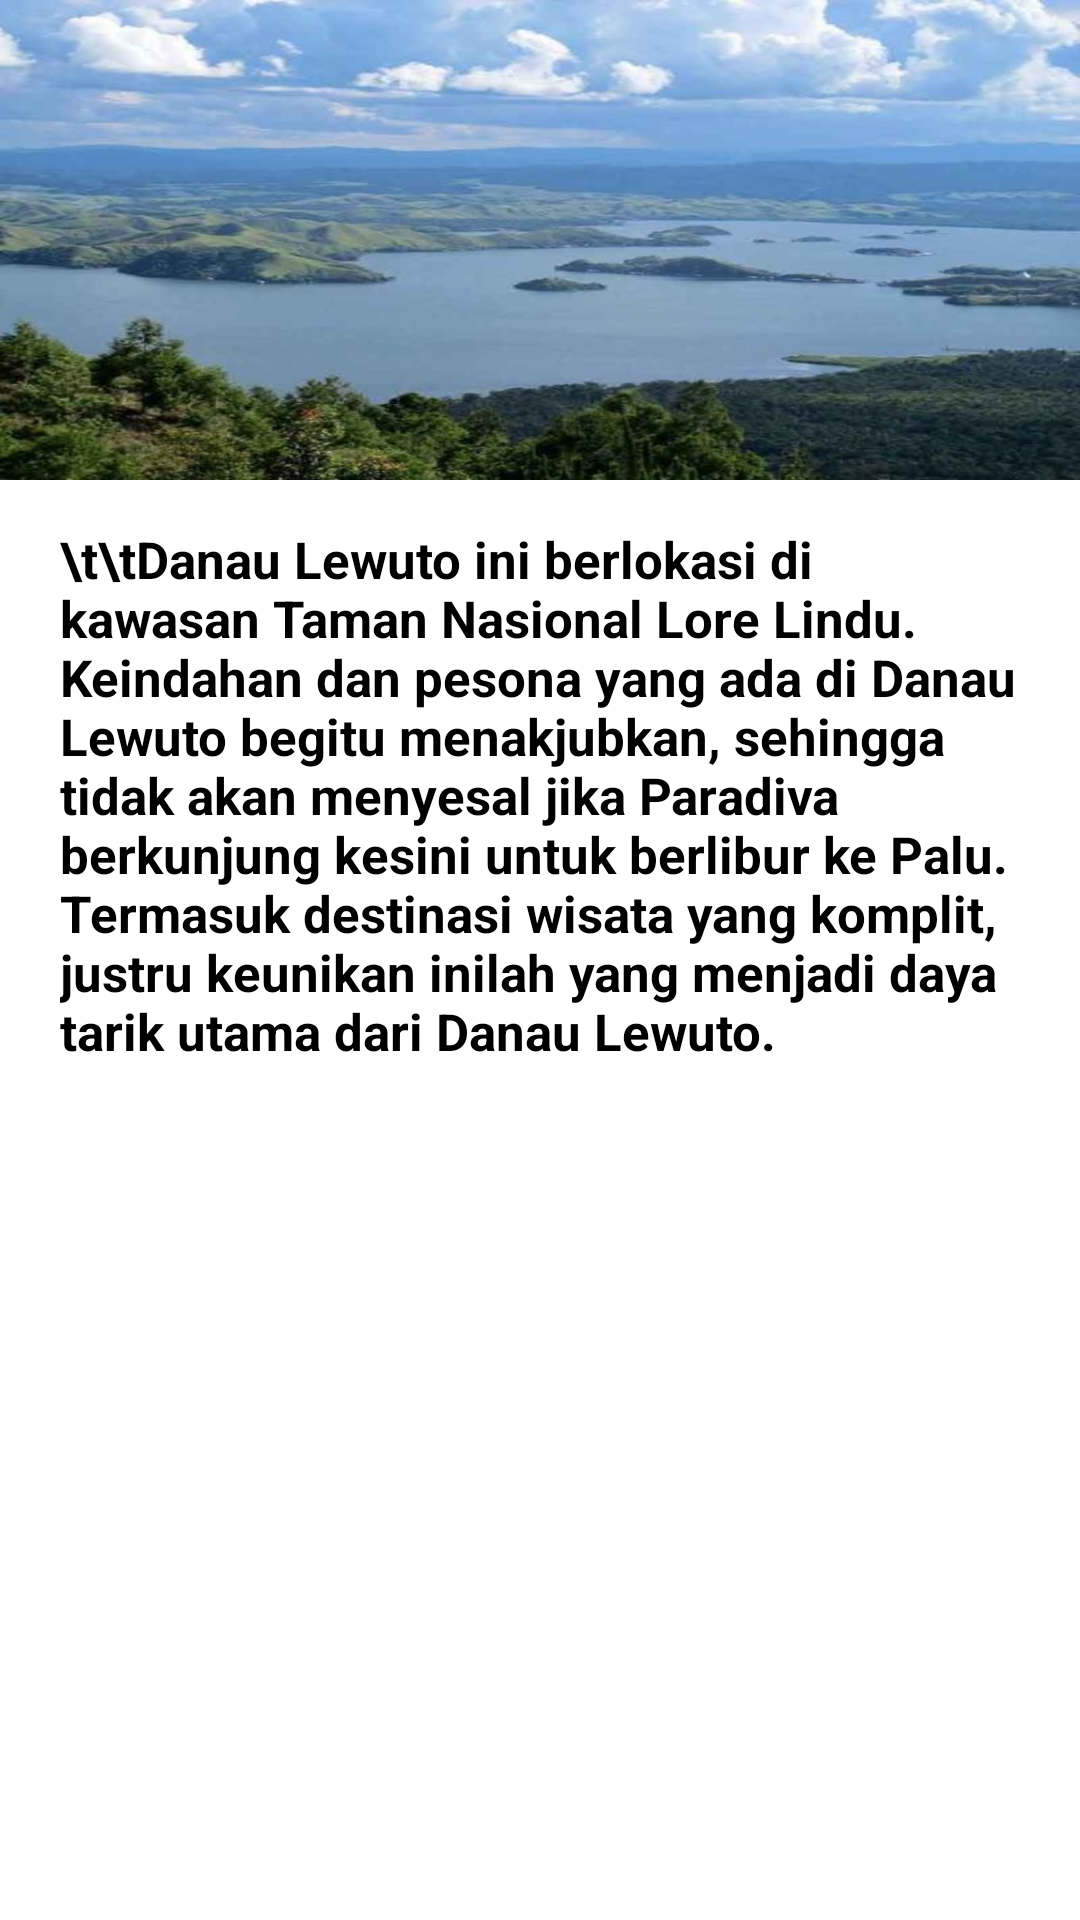

Reconstruct the res/layout file that produces this screen, plus the resources it refers to.
<!-- AndroidManifest.xml: application theme Theme.TUBESMOBILE -->
<!-- res/layout/activity_danau_lewuto.xml -->
<RelativeLayout xmlns:android="http://schemas.android.com/apk/res/android"
    xmlns:app="http://schemas.android.com/apk/res-auto"
    xmlns:tools="http://schemas.android.com/tools"
    android:layout_width="match_parent"
    android:layout_height="match_parent">

    <ScrollView
        android:layout_width="match_parent"
        android:layout_height="match_parent">

        <RelativeLayout
            android:layout_width="match_parent"
            android:layout_height="wrap_content">

            <ImageView
                android:layout_width="match_parent"
                android:layout_height="160dp"
                android:src="@drawable/danau"
                android:scaleType="fitXY"/>

            <TextView
                android:layout_width="wrap_content"
                android:layout_height="match_parent"
                android:text="\t\tDanau Lewuto ini berlokasi di kawasan Taman Nasional Lore Lindu. Keindahan dan pesona yang ada di Danau Lewuto begitu menakjubkan, sehingga tidak akan menyesal jika Paradiva berkunjung kesini untuk berlibur ke Palu. Termasuk destinasi wisata yang komplit, justru keunikan inilah yang menjadi daya tarik utama dari Danau Lewuto."
                android:textStyle="bold"
                android:layout_marginLeft="20dp"
                android:layout_marginRight="20dp"
                android:layout_marginTop="350dp"
                android:textColor="@color/black"
                android:textSize="17sp"
                android:layout_centerInParent="true"/>



        </RelativeLayout>


    </ScrollView>


</RelativeLayout>
<!-- resources referenced by this layout -->
<resources>
  <!-- drawable danau: jpeg bitmap (drawable-v24, 51455 bytes) -->
  <style name="Theme.TUBESMOBILE" parent="Theme.MaterialComponents.DayNight.DarkActionBar">
          
          <item name="colorPrimary">@color/purple_500</item>
          <item name="colorPrimaryVariant">@color/purple_700</item>
          <item name="colorOnPrimary">@color/white</item>
          
          <item name="colorSecondary">@color/teal_200</item>
          <item name="colorSecondaryVariant">@color/teal_700</item>
          <item name="colorOnSecondary">@color/black</item>
          
          <item name="android:statusBarColor">?attr/colorPrimaryVariant</item>
          
      </style>
  <!-- not gathered from this repository: default colours our renderer supplied (Android Studio template values) -->
  <color name="purple_500">#FF6200EE</color>
  <color name="purple_700">#FF3700B3</color>
  <color name="teal_200">#FF03DAC5</color>
  <color name="teal_700">#FF018786</color>
  <color name="black">#FF000000</color>
  <color name="white">#FFFFFFFF</color>
</resources>
